Image classification data set "Images" (rez151/RoboPuzzler on GitHub). Class labels (6): elefant, frosch, lowe, schmetterling, sonne, vogel.

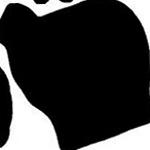
Label: elefant

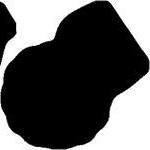
Label: lowe

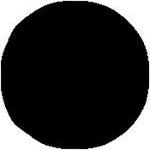
Label: schmetterling

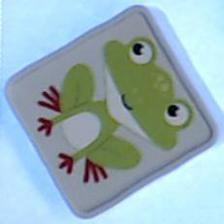
Label: frosch

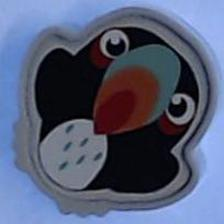
Label: vogel

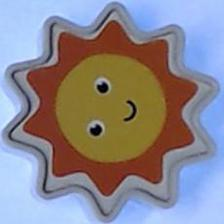
Label: sonne
